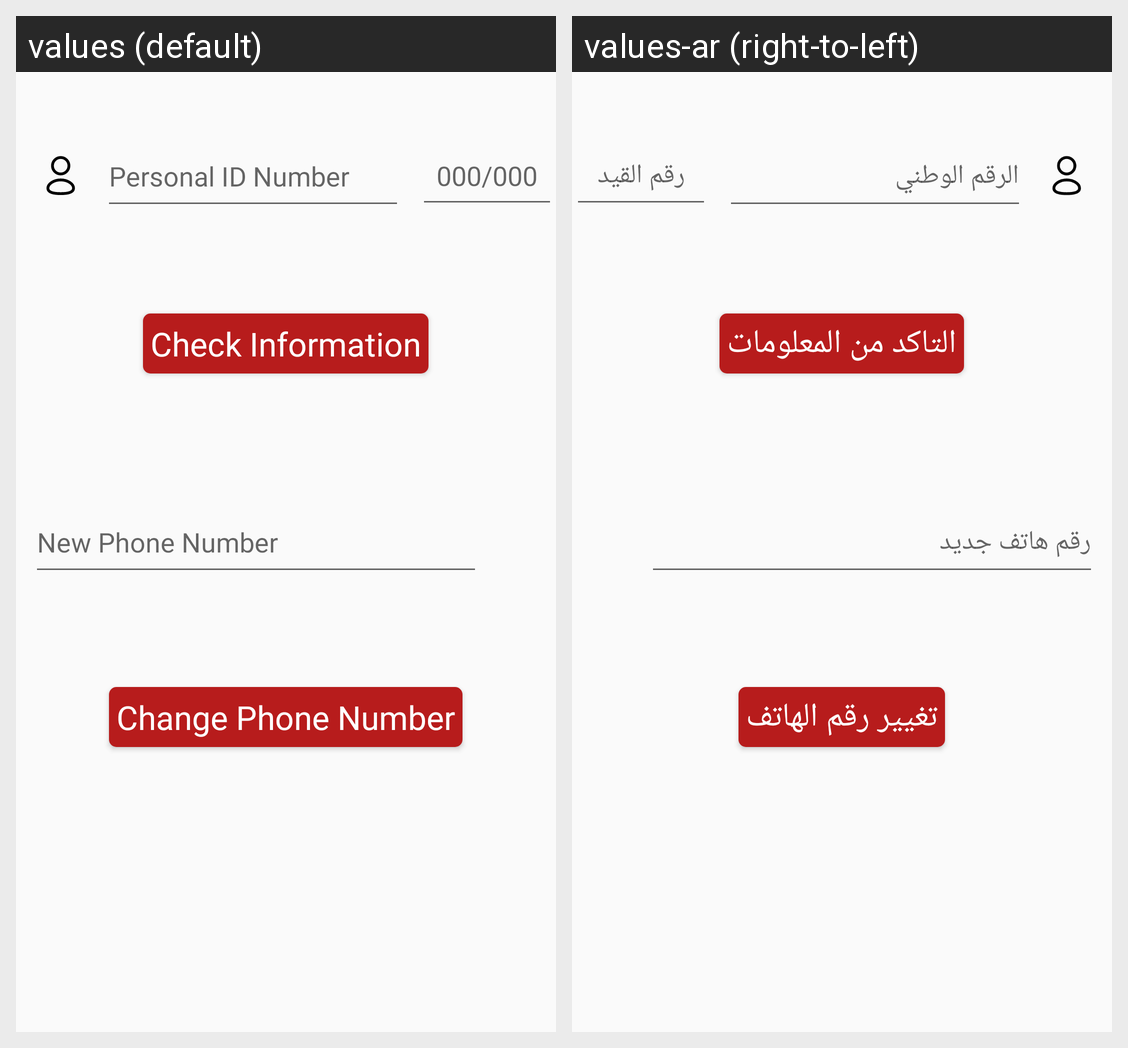

For this localized Android screen grid, give each drawn string resource with its value in every locale shown.
Android screen res/layout/activity_change_phone.xml rendered under 2 locales, left to right: values (default), values-ar (right-to-left). Device: Nexus 5 (rendered at 1080×1920; each locale shown at half size, 540×960, under a caption strip naming it); theme Theme.EmergencyJo.
Strings drawn on this screen, with the default value and each locale's value (text and hints the layout hard-codes, and strings that could not be matched under every locale, appear in the picture but are not listed):

hint_registration_number
  values: 000/000
  values-ar: رقم القيد

check_information
  values: Check Information
  values-ar: التاكد من المعلومات

change_phone_number
  values: Change Phone Number
  values-ar: تغيير رقم الهاتف
